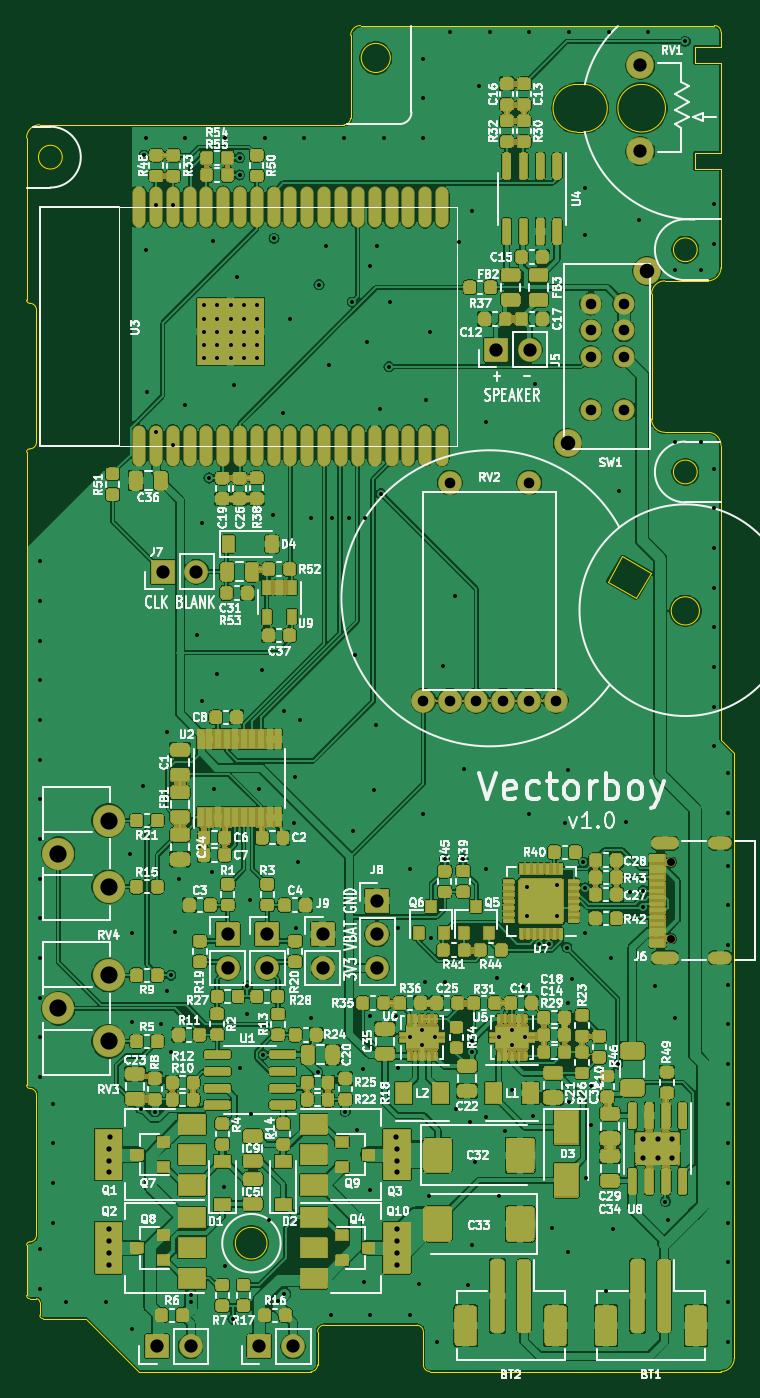
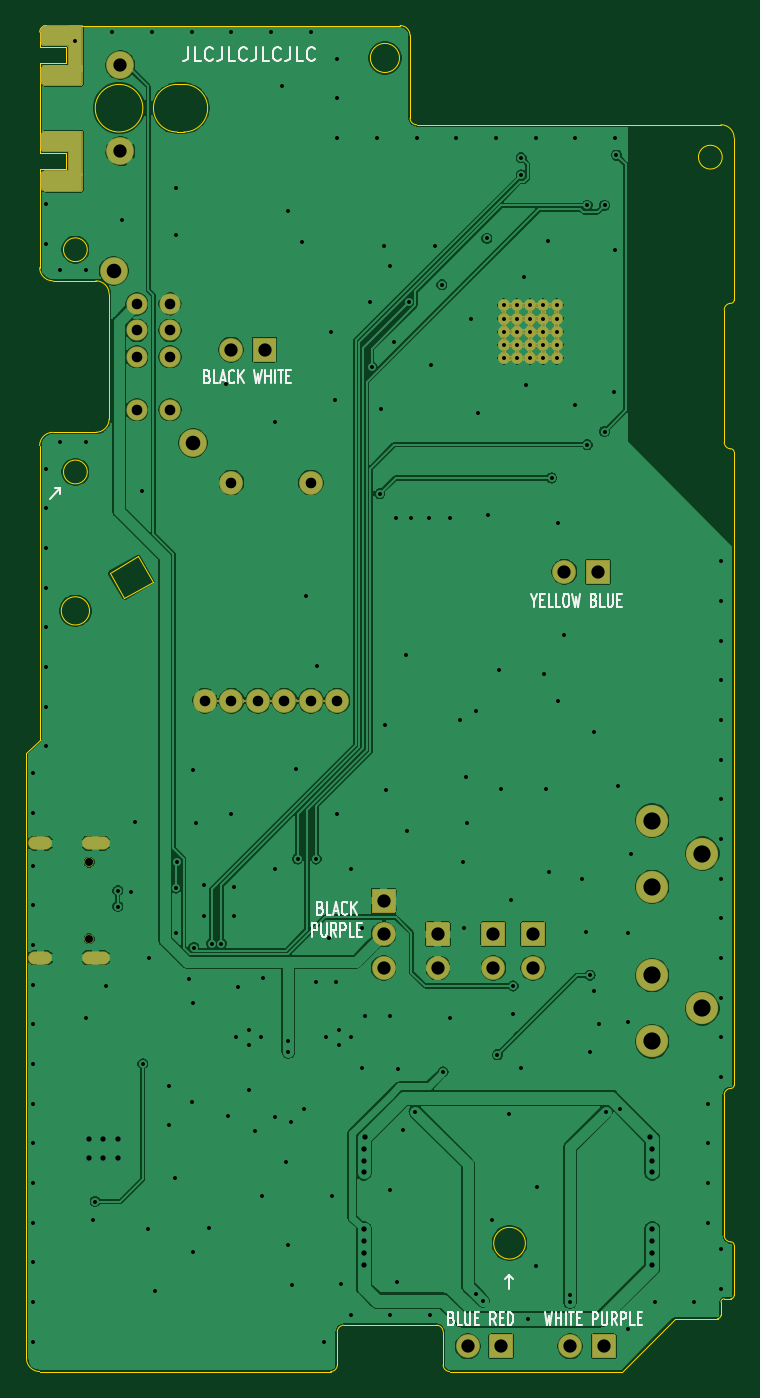
Circuit board: 10 layer files. Board 53.5 x 101.8 mm.
- bottom_copper: sony-scopeman-B_Cu.gbl (285045 bytes)
- bottom_mask: sony-scopeman-B_Mask.gbs (64281 bytes)
- paste: sony-scopeman-B_Paste.gbp (524 bytes)
- bottom_silk: sony-scopeman-B_SilkS.gbo (13604 bytes)
- outline: sony-scopeman-Edge_Cuts.gm1 (5140 bytes)
- top_copper: sony-scopeman-F_Cu.gtl (918664 bytes)
- top_mask: sony-scopeman-F_Mask.gts (426301 bytes)
- paste: sony-scopeman-F_Paste.gtp (98834 bytes)
- top_silk: sony-scopeman-F_SilkS.gto (149080 bytes)
- drill: sony-scopeman.drl (5825 bytes)

=== bottom_copper: sony-scopeman-B_Cu.gbl (285045 bytes, source omitted) ===
=== bottom_mask: sony-scopeman-B_Mask.gbs (64281 bytes, source omitted) ===
=== paste: sony-scopeman-B_Paste.gbp ===
G04 #@! TF.GenerationSoftware,KiCad,Pcbnew,(5.1.6-87-g1447494bc)*
G04 #@! TF.CreationDate,2022-08-29T16:49:27-05:00*
G04 #@! TF.ProjectId,sony-scopeman,736f6e79-2d73-4636-9f70-656d616e2e6b,rev?*
G04 #@! TF.SameCoordinates,Original*
G04 #@! TF.FileFunction,Paste,Bot*
G04 #@! TF.FilePolarity,Positive*
%FSLAX46Y46*%
G04 Gerber Fmt 4.6, Leading zero omitted, Abs format (unit mm)*
G04 Created by KiCad (PCBNEW (5.1.6-87-g1447494bc)) date 2022-08-29 16:49:27*
%MOMM*%
%LPD*%
G01*
G04 APERTURE LIST*
G04 APERTURE END LIST*
M02*

=== bottom_silk: sony-scopeman-B_SilkS.gbo (13604 bytes, source omitted) ===
=== outline: sony-scopeman-Edge_Cuts.gm1 ===
G04 #@! TF.GenerationSoftware,KiCad,Pcbnew,(5.1.6-87-g1447494bc)*
G04 #@! TF.CreationDate,2022-08-29T16:49:30-05:00*
G04 #@! TF.ProjectId,sony-scopeman,736f6e79-2d73-4636-9f70-656d616e2e6b,rev?*
G04 #@! TF.SameCoordinates,Original*
G04 #@! TF.FileFunction,Profile,NP*
%FSLAX46Y46*%
G04 Gerber Fmt 4.6, Leading zero omitted, Abs format (unit mm)*
G04 Created by KiCad (PCBNEW (5.1.6-87-g1447494bc)) date 2022-08-29 16:49:30*
%MOMM*%
%LPD*%
G01*
G04 APERTURE LIST*
G04 #@! TA.AperFunction,Profile*
%ADD10C,0.050000*%
G04 #@! TD*
G04 APERTURE END LIST*
D10*
X152000001Y-42500000D02*
G75*
G02*
X152500000Y-43000001I-1J-500000D01*
G01*
X151750000Y-42500000D02*
X152000000Y-42500001D01*
X143938528Y-84540191D02*
X145038524Y-82634937D01*
X146103591Y-85790192D02*
X143938528Y-84540191D01*
X147203588Y-83884934D02*
X146103591Y-85790192D01*
X145038524Y-82634937D02*
X147203588Y-83884934D01*
X142100000Y-46950000D02*
X141600000Y-46950000D01*
X141600000Y-50550000D02*
X142100000Y-50550000D01*
X141600002Y-50550000D02*
G75*
G02*
X141600000Y-46950000I-1J1800000D01*
G01*
X142100000Y-46950000D02*
G75*
G02*
X142100000Y-50550000I0J-1800000D01*
G01*
X148299999Y-48750000D02*
G75*
G03*
X148299999Y-48750000I-1799999J0D01*
G01*
X118177220Y-134550000D02*
G75*
G03*
X118177220Y-134550000I-1197023J0D01*
G01*
X150868878Y-86750000D02*
G75*
G03*
X150868878Y-86750000I-1068878J0D01*
G01*
X150699999Y-76250000D02*
G75*
G03*
X150699999Y-76250000I-899999J0D01*
G01*
X150699999Y-59450000D02*
G75*
G03*
X150699999Y-59450000I-899999J0D01*
G01*
X102700000Y-52450000D02*
G75*
G03*
X102700000Y-52450000I-900000J0D01*
G01*
X127500000Y-44950000D02*
G75*
G03*
X127500000Y-44950000I-1100000J0D01*
G01*
X122000000Y-143750000D02*
G75*
G02*
X121500000Y-144250000I-500000J0D01*
G01*
X122000000Y-141250000D02*
G75*
G02*
X122500000Y-140750000I500000J0D01*
G01*
X129500000Y-140750000D02*
G75*
G02*
X130000000Y-141250000I0J-500000D01*
G01*
X130500000Y-144250000D02*
G75*
G02*
X130000000Y-143750000I0J500000D01*
G01*
X153500000Y-102000000D02*
X153500000Y-143250000D01*
X153500000Y-97500000D02*
X153500000Y-102000000D01*
X152500000Y-96500000D02*
X153500000Y-97500000D01*
X152500000Y-74249999D02*
X152500000Y-96500000D01*
X147250000Y-72249999D02*
X147250000Y-62800000D01*
X151500000Y-73250000D02*
X148250000Y-73250000D01*
X151499999Y-73250000D02*
G75*
G02*
X152500000Y-74249999I1J-1000000D01*
G01*
X148249999Y-73250000D02*
G75*
G02*
X147250000Y-72249999I1J1000000D01*
G01*
X148250000Y-61800000D02*
X151500000Y-61800000D01*
X147250000Y-62800000D02*
G75*
G02*
X148250000Y-61800000I1000000J0D01*
G01*
X152500000Y-53350000D02*
X152500000Y-60800000D01*
X152500000Y-60800000D02*
G75*
G02*
X151500000Y-61800000I-1000000J0D01*
G01*
X150500000Y-53350000D02*
X152500000Y-53350000D01*
X150500000Y-52150000D02*
X150500000Y-53350000D01*
X152500000Y-52150001D02*
X150500000Y-52150000D01*
X152500000Y-45349999D02*
X152500000Y-52150001D01*
X150500000Y-45350000D02*
X152500000Y-45349999D01*
X150500000Y-44150000D02*
X150500000Y-45350000D01*
X152500000Y-44150000D02*
X150500000Y-44150000D01*
X152500000Y-43000001D02*
X152500000Y-44150000D01*
X125250000Y-42500000D02*
X151750000Y-42500000D01*
X124500000Y-43250000D02*
G75*
G02*
X125250000Y-42500000I750000J0D01*
G01*
X124500001Y-49500000D02*
X124500000Y-43250000D01*
X124500000Y-49500000D02*
G75*
G02*
X124000000Y-50000000I-500000J0D01*
G01*
X101000000Y-50000000D02*
X124000000Y-50000000D01*
X100000000Y-51000000D02*
G75*
G02*
X101000000Y-50000000I1000000J0D01*
G01*
X100000000Y-63250000D02*
X100000000Y-51000000D01*
X100250000Y-63500000D02*
G75*
G02*
X100750000Y-64000000I0J-500000D01*
G01*
X100250000Y-63500000D02*
G75*
G02*
X100000000Y-63250000I0J250000D01*
G01*
X100750000Y-74000000D02*
X100750000Y-64000000D01*
X100750000Y-74000000D02*
G75*
G02*
X100250000Y-74500000I-500000J0D01*
G01*
X100000000Y-74750000D02*
G75*
G02*
X100250000Y-74500000I250000J0D01*
G01*
X100000000Y-122600000D02*
X100000000Y-74750000D01*
X100250000Y-122850000D02*
G75*
G02*
X100000000Y-122600000I0J250000D01*
G01*
X100250000Y-122850001D02*
G75*
G02*
X100750000Y-123349999I1J-499999D01*
G01*
X100750000Y-128500000D02*
X100750000Y-123349999D01*
X100750000Y-138750000D02*
X100250000Y-138750000D01*
X100750000Y-133950000D02*
G75*
G02*
X100250000Y-134450000I-500000J0D01*
G01*
X100250000Y-138750000D02*
G75*
G02*
X100000000Y-138500000I0J250000D01*
G01*
X100750001Y-138750001D02*
G75*
G02*
X101000000Y-139000000I0J-249999D01*
G01*
X101250000Y-140250000D02*
G75*
G02*
X101000000Y-140000000I0J250000D01*
G01*
X101000000Y-139000000D02*
X101000000Y-140000000D01*
X100000000Y-134699999D02*
X100000000Y-138500000D01*
X100000000Y-134700000D02*
G75*
G02*
X100250000Y-134450000I250000J0D01*
G01*
X100750000Y-128500000D02*
X100750000Y-133950000D01*
X104500001Y-140250000D02*
X101249999Y-140250000D01*
X108500001Y-144250000D02*
X104500001Y-140250000D01*
X121500000Y-144250000D02*
X108500001Y-144250000D01*
X122000000Y-141250000D02*
X122000000Y-143750000D01*
X129500000Y-140749999D02*
X122500000Y-140750000D01*
X130000000Y-143750000D02*
X130000000Y-141250000D01*
X152500000Y-144250000D02*
X130500000Y-144250000D01*
X153500000Y-143250000D02*
G75*
G02*
X152500000Y-144250000I-1000000J0D01*
G01*
M02*

=== top_copper: sony-scopeman-F_Cu.gtl (918664 bytes, source omitted) ===
=== top_mask: sony-scopeman-F_Mask.gts (426301 bytes, source omitted) ===
=== paste: sony-scopeman-F_Paste.gtp (98834 bytes, source omitted) ===
=== top_silk: sony-scopeman-F_SilkS.gto (149080 bytes, source omitted) ===
=== drill: sony-scopeman.drl (5825 bytes, source omitted) ===
